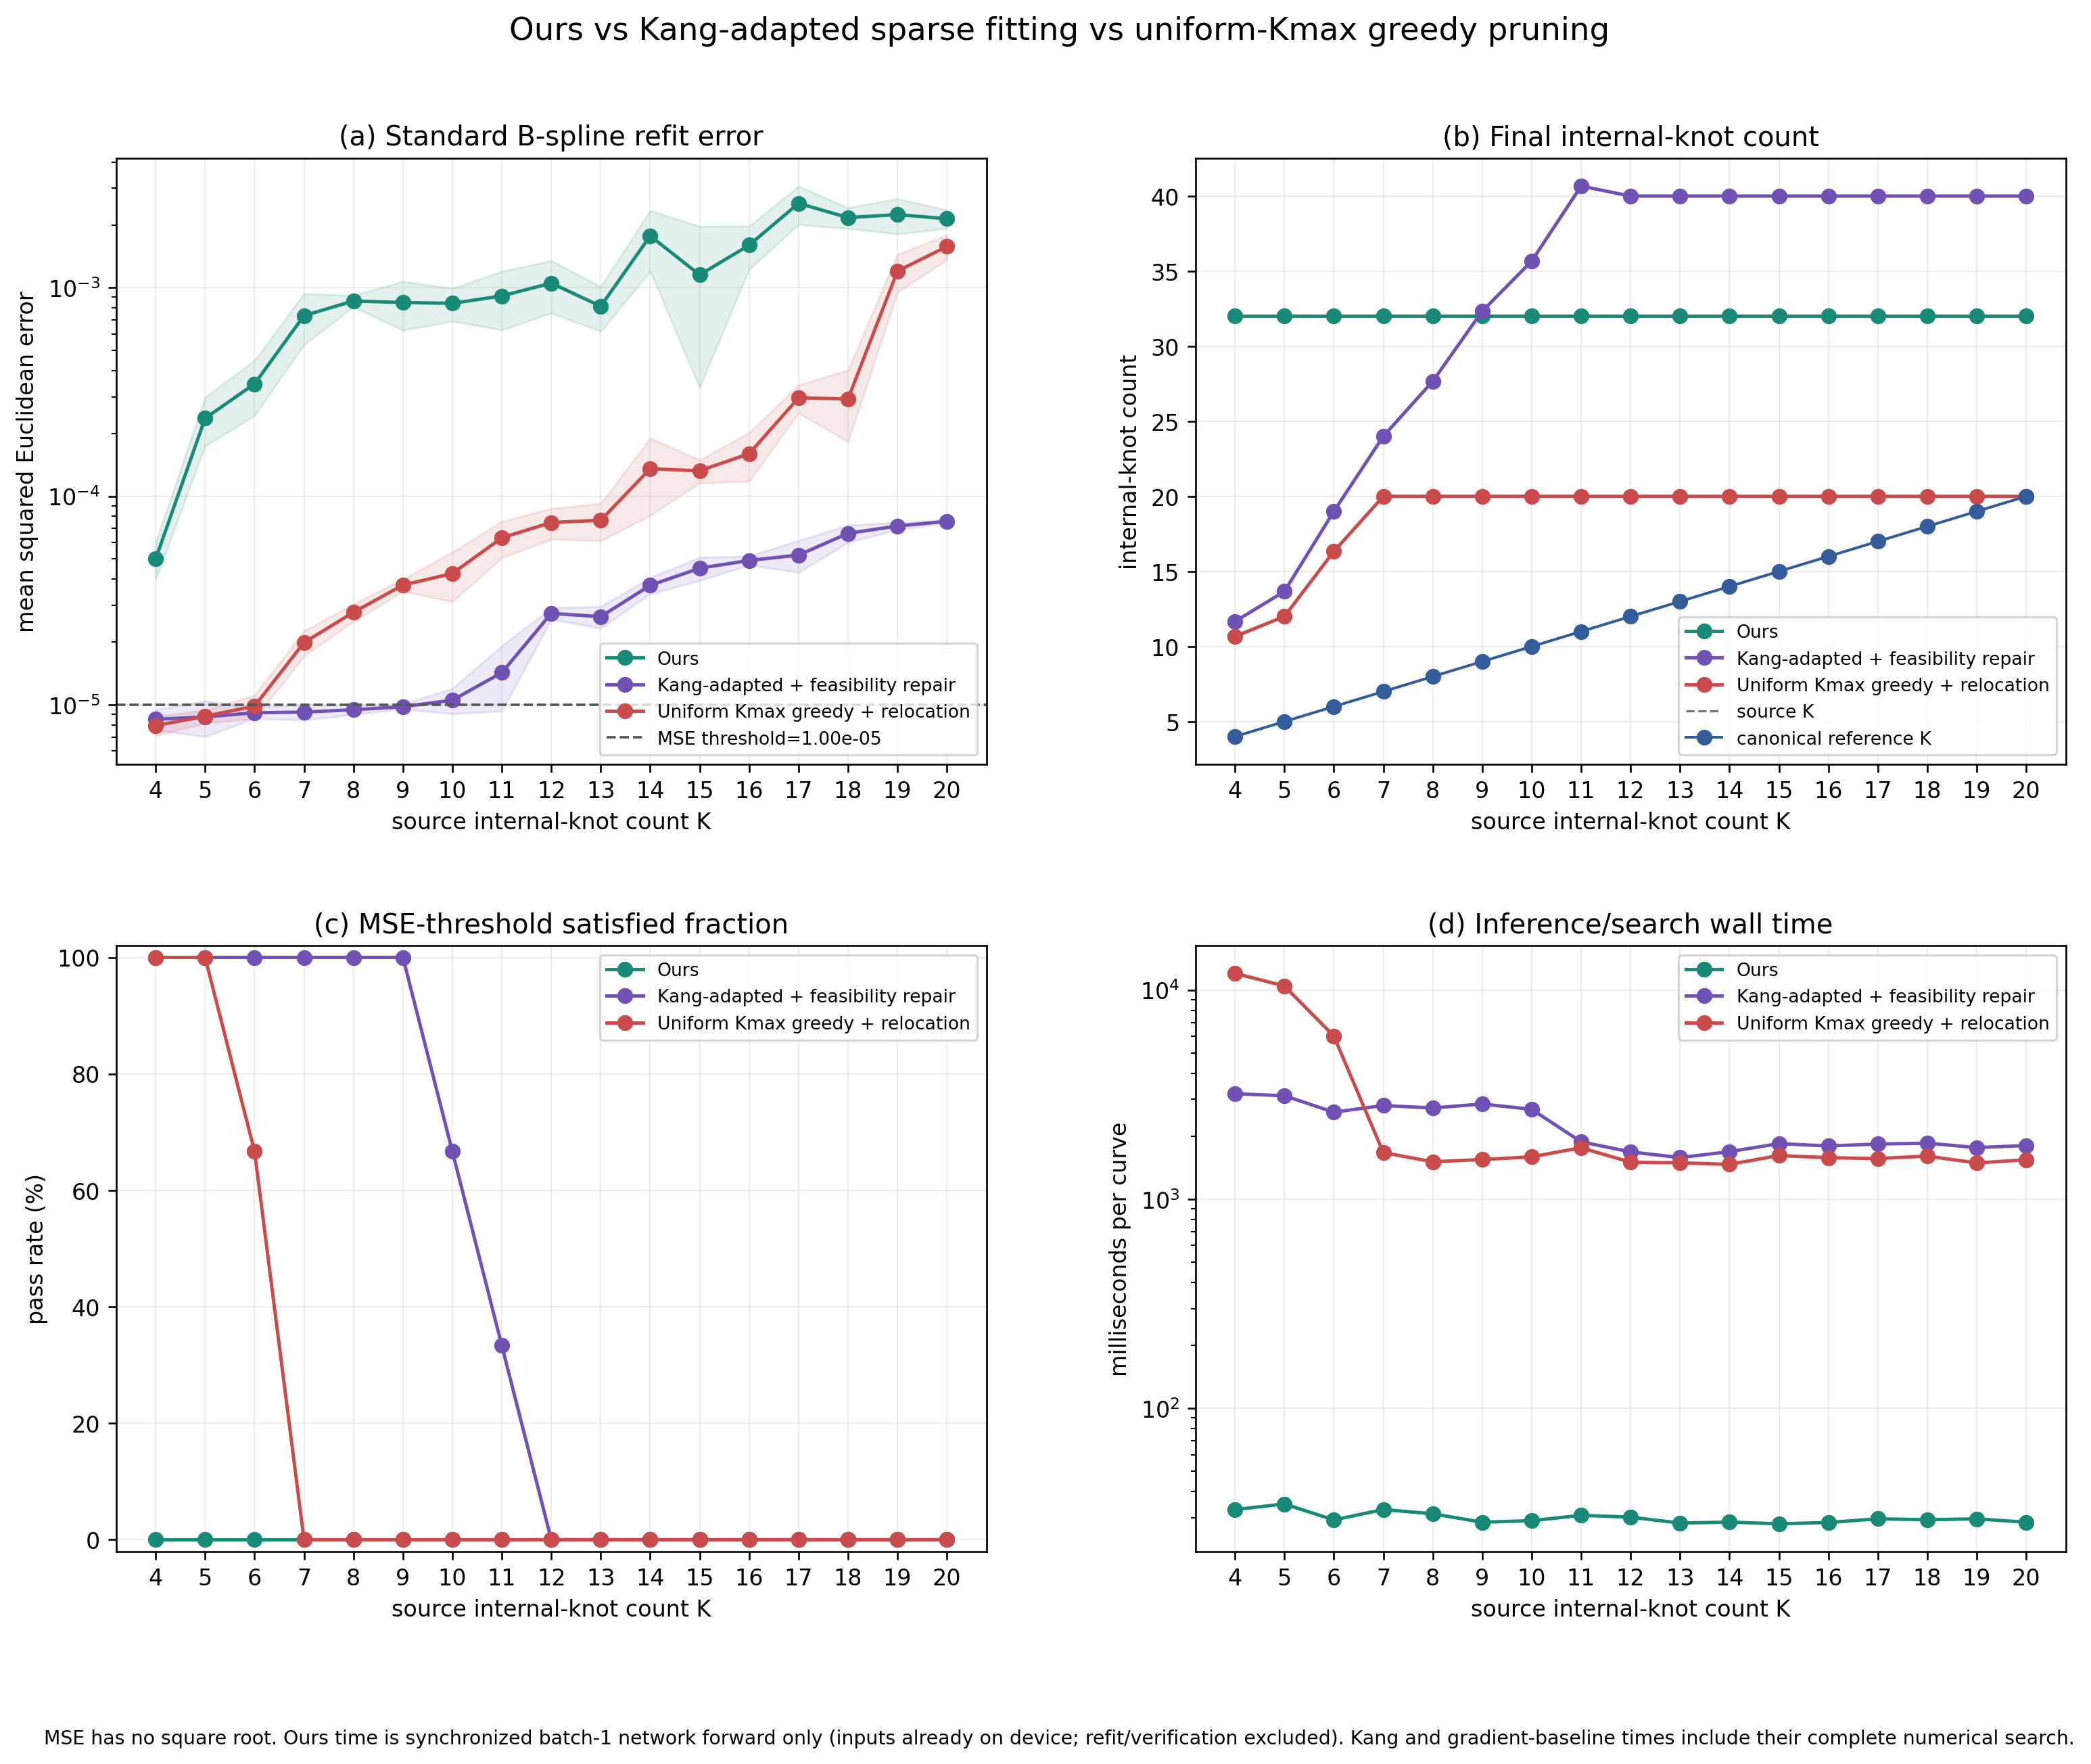

The table this chart was drawn from, first rows:
sample_index, source_internal_knot_count, canonical_internal_knot_count, mse_tolerance, method, mse, final_internal_knot_count, canonical_count_error, source_count_error, threshold_satisfied, elapsed_ms, timing_scope, parameterization, internal_knots
3836, 4, 4, 1e-05, ours, 3.8365898696114674e-05, 32, 28, 28, False, 35.12, synchronized batch-1 network forward onl…, network_predicted, [0.0011561160208657384, 0.00283708586357…
3836, 4, 4, 1e-05, kang_sparse_2015_adaptation, 9.16084066074825e-06, 11, 7, 7, True, 2869, complete sparse ADMM selection + relocat…, chord_length, [0.14615091463414637, 0.2197027439024390…
3836, 4, 4, 1e-05, uniform_gradient_pruning, 7.323306676833225e-06, 11, 7, 7, True, 11581, complete uniform-Kmax initialization + a…, chord_length, [0.17202193976152116, 0.2229701753473076…
3738, 4, 4, 1e-05, ours, 5.399123158122274e-05, 32, 28, 28, False, 34.23, synchronized batch-1 network forward onl…, network_predicted, [0.0010851110564544797, 0.00252920226193…
3738, 4, 4, 1e-05, kang_sparse_2015_adaptation, 7.387829749217185e-06, 11, 7, 7, True, 3817, complete sparse ADMM selection + relocat…, chord_length, [0.12023628048780488, 0.1911204268292682…
3738, 4, 4, 1e-05, uniform_gradient_pruning, 7.612250758547838e-06, 11, 7, 7, True, 12437, complete uniform-Kmax initialization + a…, chord_length, [0.13941322998809372, 0.1967456156719083…
82, 4, 4, 1e-05, ours, 5.766114693269405e-05, 32, 28, 28, False, 28.89, synchronized batch-1 network forward onl…, network_predicted, [0.0007100757211446762, 0.00177451933268…
82, 4, 4, 1e-05, kang_sparse_2015_adaptation, 8.978561215891731e-06, 13, 9, 9, True, 2888, complete sparse ADMM selection + relocat…, chord_length, [0.12176067073170732, 0.170922256097561,…
82, 4, 4, 1e-05, uniform_gradient_pruning, 8.874980753468555e-06, 10, 6, 6, True, 12041, complete uniform-Kmax initialization + a…, chord_length, [0.18552152663052762, 0.2970722936086934…
7494, 5, 5, 1e-05, ours, 0.0001871, 32, 27, 27, False, 29.24, synchronized batch-1 network forward onl…, network_predicted, [0.0010198744712397456, 0.00256446143612…
7494, 5, 5, 1e-05, kang_sparse_2015_adaptation, 9.939271289556514e-06, 12, 7, 7, True, 2884, complete sparse ADMM selection + relocat…, chord_length, [0.14634146341463417, 0.2195121951219512…
7494, 5, 5, 1e-05, uniform_gradient_pruning, 8.321778246010464e-06, 11, 6, 6, True, 11010, complete uniform-Kmax initialization + a…, chord_length, [0.16519014048650826, 0.2587662516128472…
7016, 5, 5, 1e-05, ours, 0.0002154, 32, 27, 27, False, 42.29, synchronized batch-1 network forward onl…, network_predicted, [0.0013887021923437715, 0.00382878468371…
7016, 5, 5, 1e-05, kang_sparse_2015_adaptation, 9.462259164603418e-06, 15, 10, 10, True, 3628, complete sparse ADMM selection + relocat…, chord_length, [0.17073170731707318, 0.1882145579268292…
7016, 5, 5, 1e-05, uniform_gradient_pruning, 8.5399740393658e-06, 13, 8, 8, True, 10097, complete uniform-Kmax initialization + a…, chord_length, [0.12242745284282876, 0.1739121321761355…
1494, 5, 5, 1e-05, ours, 0.0003069, 32, 27, 27, False, 33.01, synchronized batch-1 network forward onl…, network_predicted, [0.0011176452971994877, 0.00274264113977…
1494, 5, 5, 1e-05, kang_sparse_2015_adaptation, 6.78448843062089e-06, 14, 9, 9, True, 2855, complete sparse ADMM selection + relocat…, chord_length, [0.12195121951219512, 0.1945503048780488…
1494, 5, 5, 1e-05, uniform_gradient_pruning, 9.518507236889806e-06, 12, 7, 7, True, 10248, complete uniform-Kmax initialization + a…, chord_length, [0.12808174139154963, 0.1771345507778752…
3496, 6, 6, 1e-05, ours, 0.0004297, 32, 26, 26, False, 28.71, synchronized batch-1 network forward onl…, network_predicted, [0.0018763645784929395, 0.00508373463526…
3496, 6, 6, 1e-05, kang_sparse_2015_adaptation, 9.208162858439844e-06, 22, 16, 16, True, 2262, complete sparse ADMM selection + relocat…, chord_length, [0.12195121951219512, 0.1463414634146341…
3496, 6, 6, 1e-05, uniform_gradient_pruning, 1.1232003320248975e-05, 20, 14, 14, False, 1589, complete uniform-Kmax initialization + a…, chord_length, [0.04714687634201404, 0.0939984095093326…
6386, 6, 6, 1e-05, ours, 0.0002321, 32, 26, 26, False, 31.03, synchronized batch-1 network forward onl…, network_predicted, [0.0019345899345353246, 0.00531502487137…
6386, 6, 6, 1e-05, kang_sparse_2015_adaptation, 9.654892262429168e-06, 17, 11, 11, True, 3106, complete sparse ADMM selection + relocat…, chord_length, [0.14634146341463417, 0.1985994664634146…
6386, 6, 6, 1e-05, uniform_gradient_pruning, 8.747077471473628e-06, 13, 7, 7, True, 9778, complete uniform-Kmax initialization + a…, chord_length, [0.13799103440737312, 0.1801197578364711…
1483, 6, 6, 1e-05, ours, 0.0003756, 32, 26, 26, False, 27.95, synchronized batch-1 network forward onl…, network_predicted, [0.0016207790467888117, 0.00474033737555…
1483, 6, 6, 1e-05, kang_sparse_2015_adaptation, 8.567565388862931e-06, 18, 12, 12, True, 2444, complete sparse ADMM selection + relocat…, chord_length, [0.14634146341463417, 0.1600133384146341…
1483, 6, 6, 1e-05, uniform_gradient_pruning, 9.54252946598322e-06, 16, 10, 10, True, 6709, complete uniform-Kmax initialization + a…, chord_length, [0.13468115716956885, 0.1763184302466636…
221, 7, 7, 1e-05, ours, 0.0005831, 32, 25, 25, False, 30.65, synchronized batch-1 network forward onl…, network_predicted, [0.0016275063389912248, 0.00568111939355…
221, 7, 7, 1e-05, kang_sparse_2015_adaptation, 9.667941592239362e-06, 27, 20, 20, True, 2621, complete sparse ADMM selection + relocat…, chord_length, [0.12195121951219512, 0.1463414634146341…
221, 7, 7, 1e-05, uniform_gradient_pruning, 2.2570973765323603e-05, 20, 13, 13, False, 1660, complete uniform-Kmax initialization + a…, chord_length, [0.055028211134549206, 0.108040101512264…
1396, 7, 7, 1e-05, ours, 0.0009646, 32, 25, 25, False, 36.06, synchronized batch-1 network forward onl…, network_predicted, [0.0016480585327371955, 0.00474633602425…
1396, 7, 7, 1e-05, kang_sparse_2015_adaptation, 8.294378074579368e-06, 23, 16, 16, True, 3262, complete sparse ADMM selection + relocat…, chord_length, [0.12195121951219512, 0.1463414634146341…
1396, 7, 7, 1e-05, uniform_gradient_pruning, 1.7077098802829395e-05, 20, 13, 13, False, 1821, complete uniform-Kmax initialization + a…, chord_length, [0.05351021407536671, 0.1061427965065945…
681, 7, 7, 1e-05, ours, 0.0006574, 32, 25, 25, False, 31.6, synchronized batch-1 network forward onl…, network_predicted, [0.0012793299974873662, 0.00313082942739…
681, 7, 7, 1e-05, kang_sparse_2015_adaptation, 9.669322317929037e-06, 22, 15, 15, True, 2527, complete sparse ADMM selection + relocat…, chord_length, [0.14634146341463417, 0.1707317073170731…
681, 7, 7, 1e-05, uniform_gradient_pruning, 1.99015591078204e-05, 20, 13, 13, False, 1525, complete uniform-Kmax initialization + a…, chord_length, [0.047722505646833474, 0.094575863719452…
2071, 8, 8, 1e-05, ours, 0.0008171, 32, 24, 24, False, 33.03, synchronized batch-1 network forward onl…, network_predicted, [0.0019203212577849627, 0.00588770164176…
2071, 8, 8, 1e-05, kang_sparse_2015_adaptation, 9.220029072992438e-06, 31, 23, 23, True, 2787, complete sparse ADMM selection + relocat…, chord_length, [0.024390243902439025, 0.048780487804878…
2071, 8, 8, 1e-05, uniform_gradient_pruning, 2.9731681434240866e-05, 20, 12, 12, False, 1468, complete uniform-Kmax initialization + a…, chord_length, [0.049657904213717644, 0.099264157542031…
6151, 8, 8, 1e-05, ours, 0.0008488, 32, 24, 24, False, 31.07, synchronized batch-1 network forward onl…, network_predicted, [0.0026587501633912325, 0.00965866632759…
6151, 8, 8, 1e-05, kang_sparse_2015_adaptation, 9.994768924475562e-06, 25, 17, 17, True, 2675, complete sparse ADMM selection + relocat…, chord_length, [0.12195121951219512, 0.1463414634146341…
6151, 8, 8, 1e-05, uniform_gradient_pruning, 2.4691525063620344e-05, 20, 12, 12, False, 1450, complete uniform-Kmax initialization + a…, chord_length, [0.0513259914998312, 0.10245338818120459…
6660, 8, 8, 1e-05, ours, 0.0009254, 32, 24, 24, False, 29.74, synchronized batch-1 network forward onl…, network_predicted, [0.005073657259345055, 0.010014307685196…
6660, 8, 8, 1e-05, kang_sparse_2015_adaptation, 9.153573010297604e-06, 27, 19, 19, True, 2722, complete sparse ADMM selection + relocat…, chord_length, [0.12195121951219512, 0.1463414634146341…
6660, 8, 8, 1e-05, uniform_gradient_pruning, 2.876106536928863e-05, 20, 12, 12, False, 1609, complete uniform-Kmax initialization + a…, chord_length, [0.052554018097727286, 0.105045121880484…
1879, 9, 9, 1e-05, ours, 0.001056, 32, 23, 23, False, 28.29, synchronized batch-1 network forward onl…, network_predicted, [0.006070227362215519, 0.011242246255278…
1879, 9, 9, 1e-05, kang_sparse_2015_adaptation, 9.948686121643491e-06, 32, 23, 23, True, 2876, complete sparse ADMM selection + relocat…, chord_length, [0.024390243902439025, 0.024580792682926…
1879, 9, 9, 1e-05, uniform_gradient_pruning, 3.507402557515067e-05, 20, 11, 11, False, 1530, complete uniform-Kmax initialization + a…, chord_length, [0.052145415164875454, 0.104261532747854…
5081, 9, 9, 1e-05, ours, 0.0008824, 32, 23, 23, False, 28.96, synchronized batch-1 network forward onl…, network_predicted, [0.0034439244773238897, 0.01158327702432…
5081, 9, 9, 1e-05, kang_sparse_2015_adaptation, 9.478501063713197e-06, 34, 25, 25, True, 2834, complete sparse ADMM selection + relocat…, chord_length, [0.024390243902439025, 0.048780487804878…
5081, 9, 9, 1e-05, uniform_gradient_pruning, 3.728930708644623e-05, 20, 11, 11, False, 1501, complete uniform-Kmax initialization + a…, chord_length, [0.048395348138845724, 0.096422312226229…
2202, 9, 9, 1e-05, ours, 0.00061, 32, 23, 23, False, 28.26, synchronized batch-1 network forward onl…, network_predicted, [0.0018098157597705722, 0.00690206652507…
2202, 9, 9, 1e-05, kang_sparse_2015_adaptation, 9.900460515497255e-06, 31, 22, 22, True, 2841, complete sparse ADMM selection + relocat…, chord_length, [0.0975609756097561, 0.12195121951219512…
2202, 9, 9, 1e-05, uniform_gradient_pruning, 4.002503224061782e-05, 20, 11, 11, False, 1607, complete uniform-Kmax initialization + a…, chord_length, [0.046051959988424804, 0.091997087671979…
5319, 10, 10, 1e-05, ours, 0.0007589, 32, 22, 22, False, 28.74, synchronized batch-1 network forward onl…, network_predicted, [0.0025935093872249126, 0.00919302739202…
5319, 10, 10, 1e-05, kang_sparse_2015_adaptation, 9.731778941037875e-06, 33, 23, 23, True, 3122, complete sparse ADMM selection + relocat…, chord_length, [0.07317073170731708, 0.0975609756097561…
5319, 10, 10, 1e-05, uniform_gradient_pruning, 3.0055739069190785e-05, 20, 10, 10, False, 1525, complete uniform-Kmax initialization + a…, chord_length, [0.04673143266744562, 0.0931431426610188…
4695, 10, 10, 1e-05, ours, 0.001016, 32, 22, 22, False, 29.07, synchronized batch-1 network forward onl…, network_predicted, [0.00324804219417274, 0.0116233956068754…
4695, 10, 10, 1e-05, kang_sparse_2015_adaptation, 9.583866263342015e-06, 34, 24, 24, True, 3081, complete sparse ADMM selection + relocat…, chord_length, [0.07317073170731708, 0.0975609756097561…
4695, 10, 10, 1e-05, uniform_gradient_pruning, 4.537774861908128e-05, 20, 10, 10, False, 1588, complete uniform-Kmax initialization + a…, chord_length, [0.058908760425617816, 0.116699875561504…
... 93 more rows
